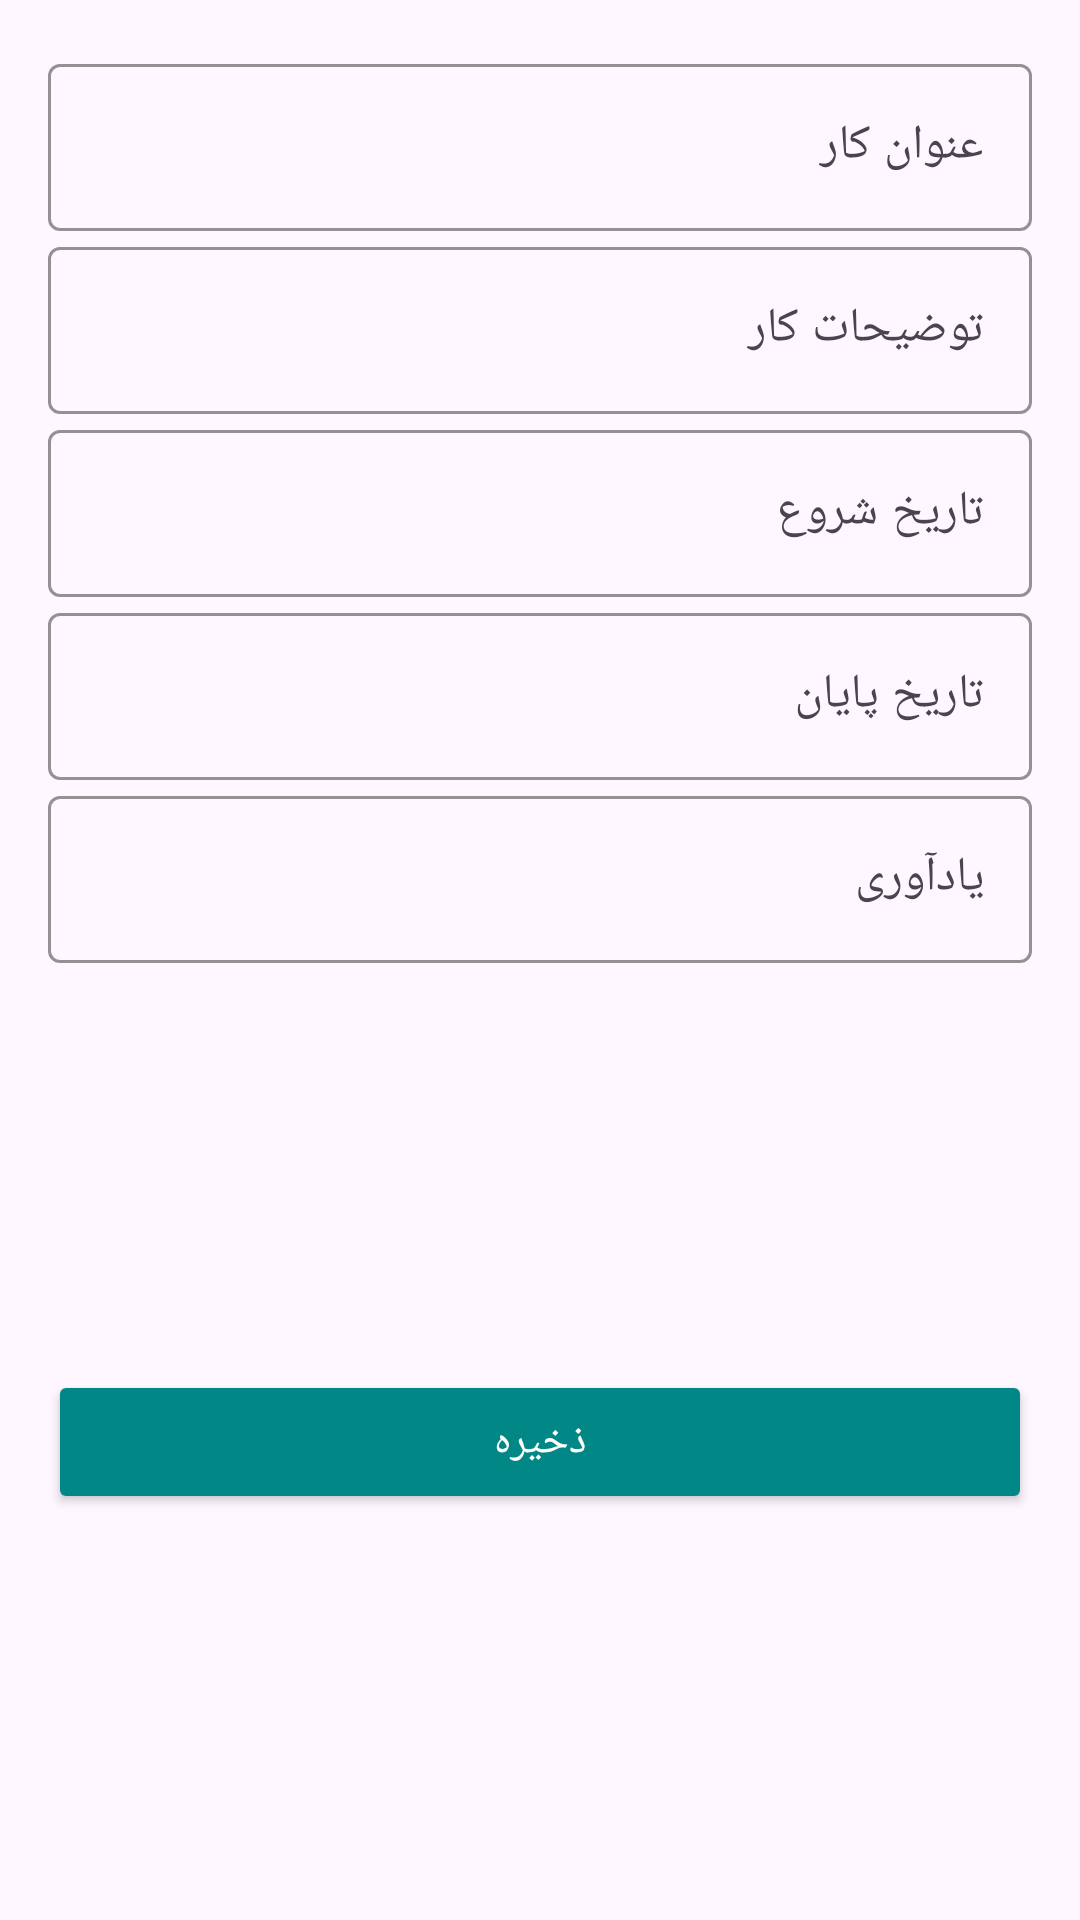

The Android layout XML behind this screen, and the referenced resources:
<!-- AndroidManifest.xml: application theme Theme.Project_todolist_Hamidi -->
<!-- res/layout/activity_edit_task.xml -->
<androidx.constraintlayout.widget.ConstraintLayout
    xmlns:android="http://schemas.android.com/apk/res/android"
    xmlns:app="http://schemas.android.com/apk/res-auto"
    android:layout_width="match_parent"
    android:layout_height="match_parent"
    android:padding="16dp">

    
    <com.google.android.material.textfield.TextInputLayout
        android:id="@+id/titleInputLayout"
        android:layout_width="0dp"
        android:layout_height="wrap_content"
        app:layout_constraintTop_toTopOf="parent"
        app:layout_constraintStart_toStartOf="parent"
        app:layout_constraintEnd_toEndOf="parent"
        app:boxStrokeWidth="1dp"
        app:boxStrokeColor="@color/teal_700">

        <com.google.android.material.textfield.TextInputEditText
            android:id="@+id/titleInput"
            android:layout_width="match_parent"
            android:layout_height="wrap_content"
            android:hint="عنوان کار"/>
    </com.google.android.material.textfield.TextInputLayout>

    
    <com.google.android.material.textfield.TextInputLayout
        android:id="@+id/descriptionInputLayout"
        android:layout_width="0dp"
        android:layout_height="wrap_content"
        app:layout_constraintTop_toBottomOf="@id/titleInputLayout"
        app:layout_constraintStart_toStartOf="parent"
        app:layout_constraintEnd_toEndOf="parent"
        app:boxStrokeWidth="1dp"
        app:boxStrokeColor="@color/teal_700">

        <com.google.android.material.textfield.TextInputEditText
            android:id="@+id/descriptionInput"
            android:layout_width="match_parent"
            android:layout_height="wrap_content"
            android:hint="توضیحات کار"/>
    </com.google.android.material.textfield.TextInputLayout>

    
    <com.google.android.material.textfield.TextInputLayout
        android:id="@+id/startDateInputLayout"
        android:layout_width="0dp"
        android:layout_height="wrap_content"
        app:layout_constraintTop_toBottomOf="@id/descriptionInputLayout"
        app:layout_constraintStart_toStartOf="parent"
        app:layout_constraintEnd_toEndOf="parent"
        app:boxStrokeWidth="1dp"
        app:boxStrokeColor="@color/teal_700">

        <com.google.android.material.textfield.TextInputEditText
            android:id="@+id/startDateInput"
            android:layout_width="match_parent"
            android:layout_height="wrap_content"
            android:hint="تاریخ شروع"
            android:focusable="false"
            android:clickable="true"
            android:inputType="none"/>
    </com.google.android.material.textfield.TextInputLayout>

    
    <com.google.android.material.textfield.TextInputLayout
        android:id="@+id/endDateInputLayout"
        android:layout_width="0dp"
        android:layout_height="wrap_content"
        app:layout_constraintTop_toBottomOf="@id/startDateInputLayout"
        app:layout_constraintStart_toStartOf="parent"
        app:layout_constraintEnd_toEndOf="parent"
        app:boxStrokeWidth="1dp"
        app:boxStrokeColor="@color/teal_700">

        <com.google.android.material.textfield.TextInputEditText
            android:id="@+id/endDateInput"
            android:layout_width="match_parent"
            android:layout_height="wrap_content"
            android:hint="تاریخ پایان"
            android:focusable="false"
            android:clickable="true"
            android:inputType="none"/>
    </com.google.android.material.textfield.TextInputLayout>

    
    <com.google.android.material.textfield.TextInputLayout
        android:id="@+id/reminderInputLayout"
        android:layout_width="0dp"
        android:layout_height="wrap_content"
        app:layout_constraintTop_toBottomOf="@id/endDateInputLayout"
        app:layout_constraintStart_toStartOf="parent"
        app:layout_constraintEnd_toEndOf="parent"
        app:boxStrokeWidth="1dp"
        app:boxStrokeColor="@color/teal_700">

        <com.google.android.material.textfield.TextInputEditText
            android:id="@+id/reminderInput"
            android:layout_width="match_parent"
            android:layout_height="wrap_content"
            android:hint="یادآوری"
            android:focusable="false"
            android:clickable="true"
            android:inputType="none"/>
    </com.google.android.material.textfield.TextInputLayout>

    
    <Button
        android:id="@+id/saveButton"
        android:layout_width="0dp"
        android:layout_height="wrap_content"
        android:text="ذخیره"
        android:backgroundTint="@color/teal_700"
        android:textColor="@android:color/white"
        app:layout_constraintTop_toBottomOf="@id/reminderInputLayout"
        app:layout_constraintStart_toStartOf="parent"
        app:layout_constraintEnd_toEndOf="parent"
        app:layout_constraintBottom_toBottomOf="parent"
        android:layout_marginTop="16dp"/>
</androidx.constraintlayout.widget.ConstraintLayout>
<!-- resources referenced by this layout -->
<resources>
  <style name="Theme.Project_todolist_Hamidi" parent="Base.Theme.Project_todolist_Hamidi" />
  <style name="Base.Theme.Project_todolist_Hamidi" parent="Theme.Material3.DayNight.NoActionBar">
          
          
      </style>
  <!-- not gathered from this repository: default colours our renderer supplied (Android Studio template values) -->
  <color name="teal_700">#FF018786</color>
</resources>
